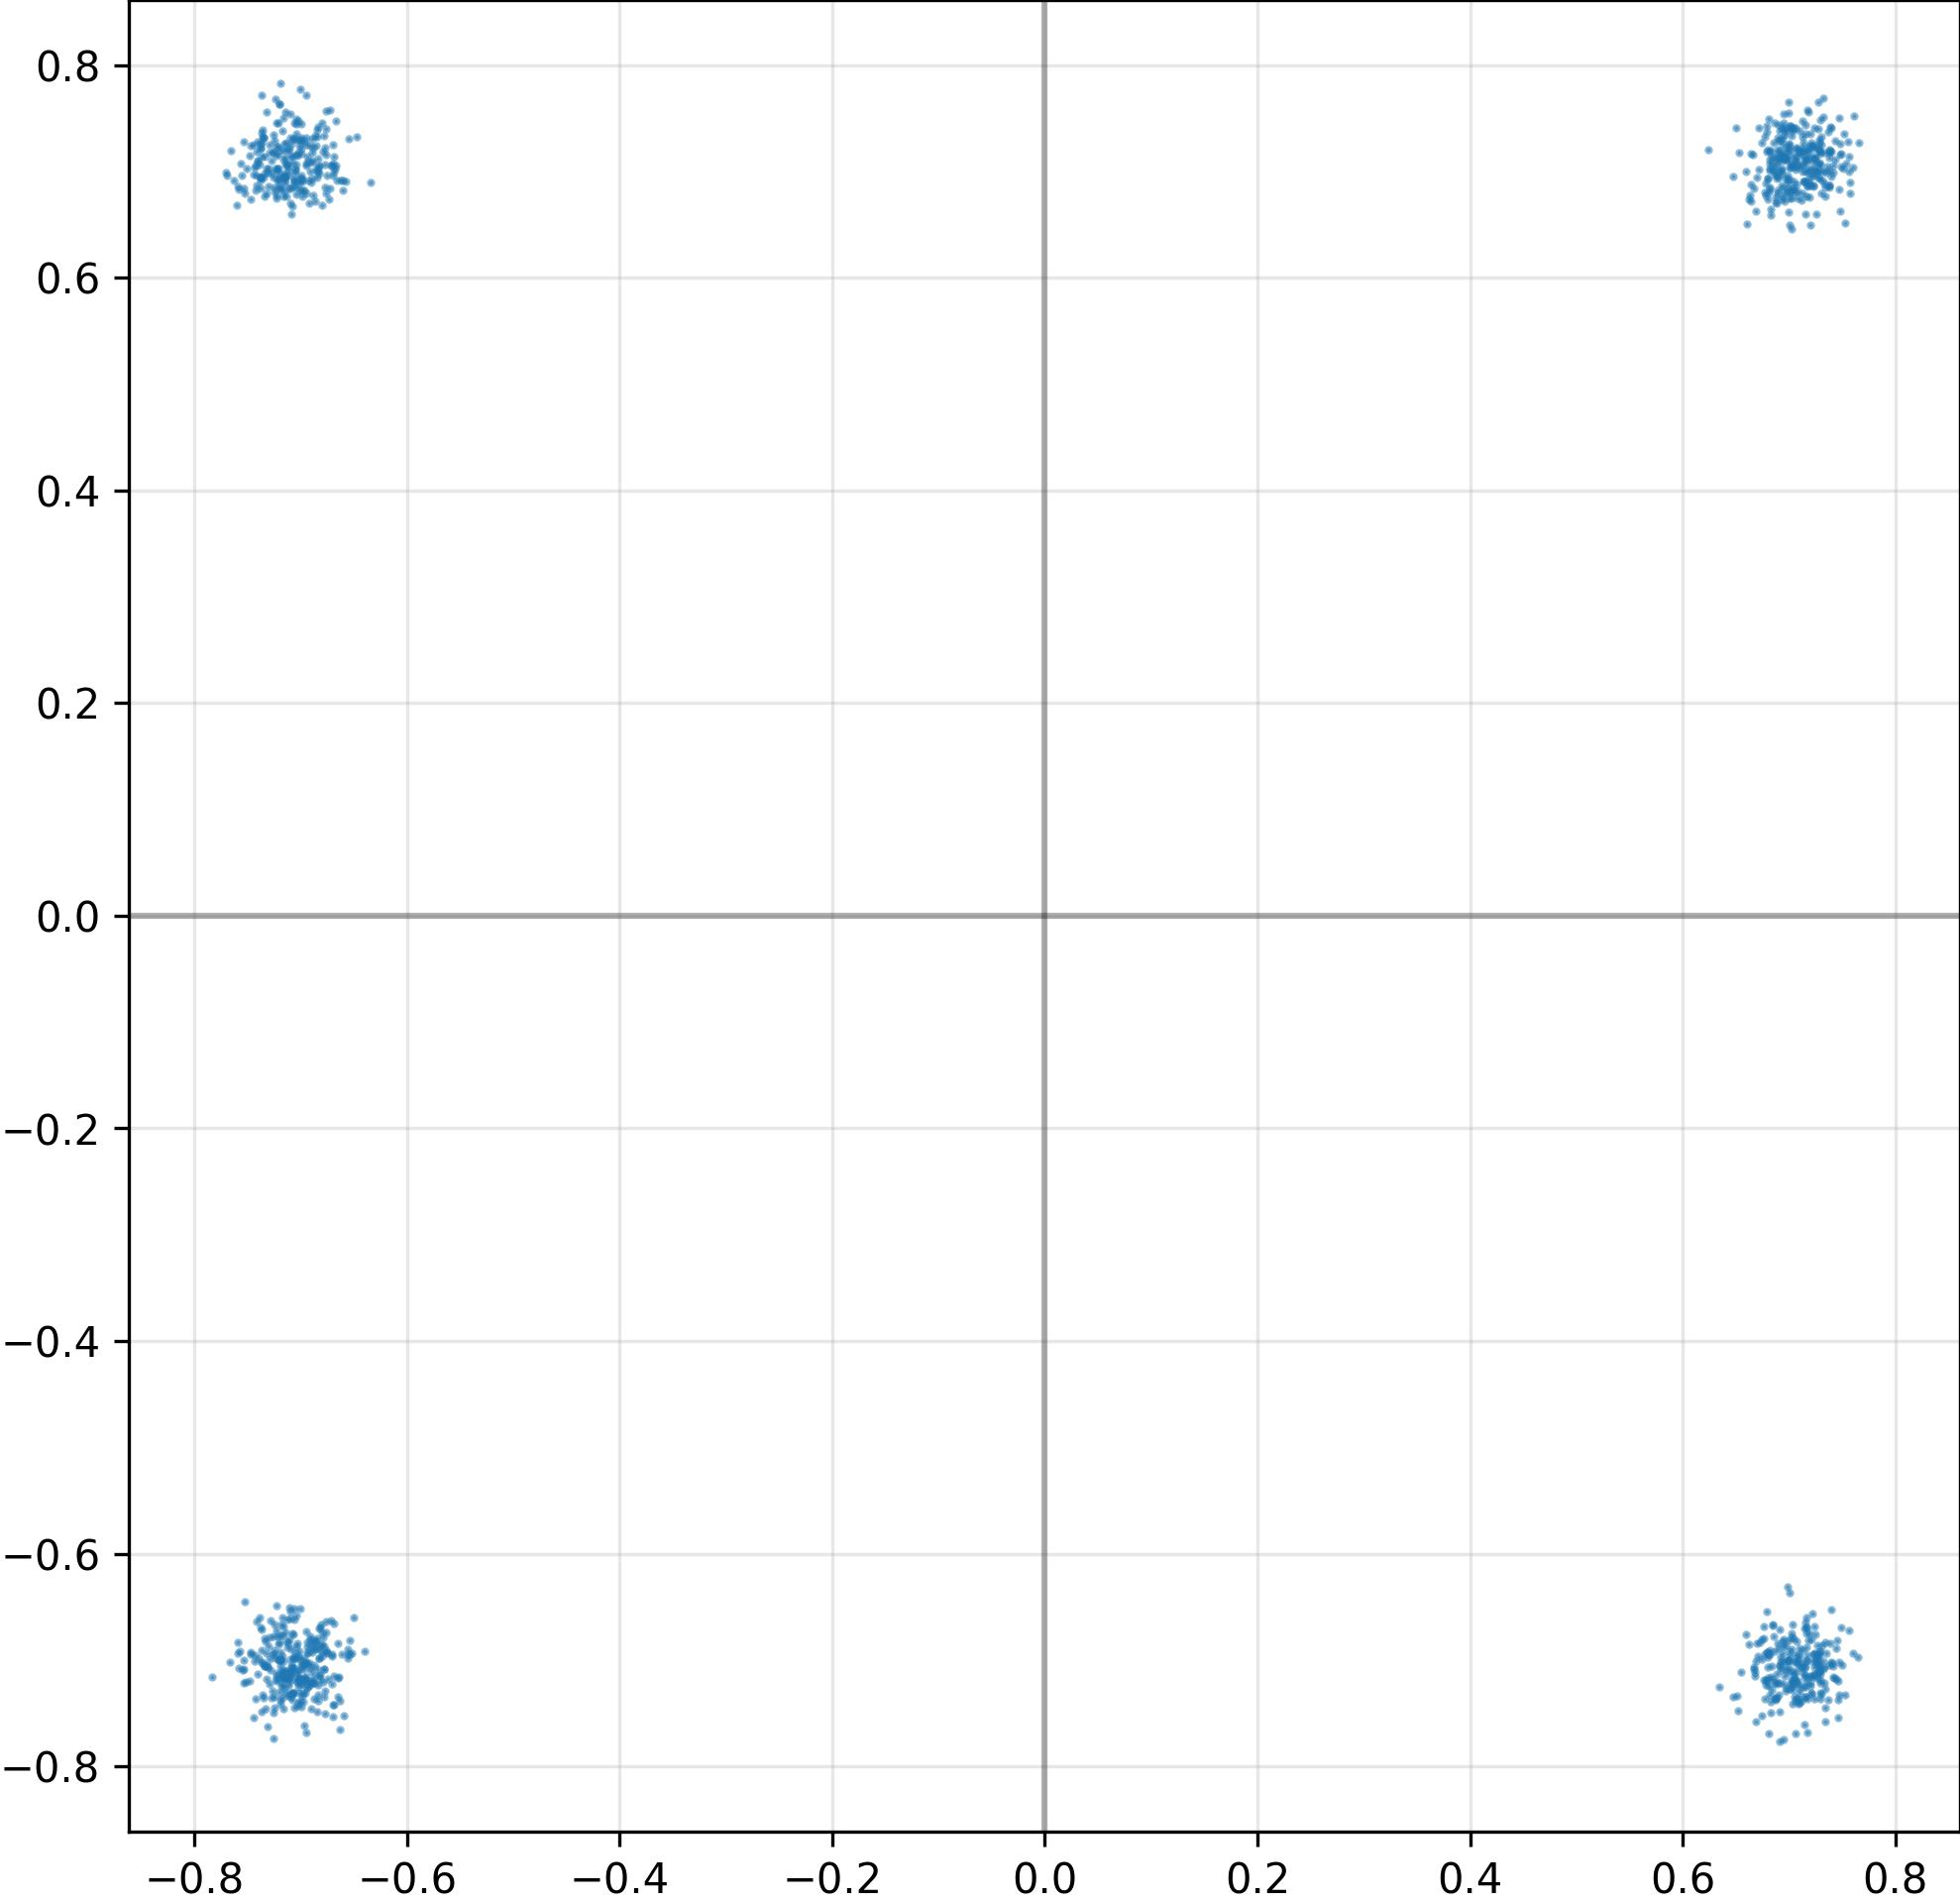

Values plotted in this chart, from the file beside it:
I, Q
7.000487446784973145e-01, -7.010129690170288086e-01
-7.084808349609375000e-01, -7.050706148147583008e-01
6.724878549575805664e-01, -6.832206845283508301e-01
-7.045348882675170898e-01, 6.851866245269775391e-01
6.867801547050476074e-01, -7.215551733970642090e-01
7.118599414825439453e-01, -7.066546678543090820e-01
7.189034819602966309e-01, 6.892221570014953613e-01
7.416453361511230469e-01, 7.054123878479003906e-01
6.918147802352905273e-01, 7.297301888465881348e-01
-7.299742102622985840e-01, 7.024900913238525391e-01
-7.015539407730102539e-01, 7.236240506172180176e-01
-6.990457177162170410e-01, -7.008823752403259277e-01
7.072182893753051758e-01, 7.210966944694519043e-01
-6.802263855934143066e-01, -6.930552124977111816e-01
-7.095469832420349121e-01, -7.152748703956604004e-01
6.974410414695739746e-01, 7.188209891319274902e-01
-7.025184035301208496e-01, -6.961268186569213867e-01
6.847255229949951172e-01, -6.676019430160522461e-01
7.265219092369079590e-01, -6.863126158714294434e-01
7.029013633728027344e-01, -6.665989160537719727e-01
6.746487617492675781e-01, -7.520046830177307129e-01
6.823368668556213379e-01, 7.189152836799621582e-01
-7.198782563209533691e-01, 6.859068274497985840e-01
7.296209335327148438e-01, -6.915020942687988281e-01
7.226296067237854004e-01, -7.164046168327331543e-01
7.173716425895690918e-01, 7.174212336540222168e-01
6.895680427551269531e-01, 7.162232995033264160e-01
7.334457635879516602e-01, 6.888416409492492676e-01
7.067813277244567871e-01, 7.226768732070922852e-01
-7.052759528160095215e-01, 7.018970251083374023e-01
6.821094155311584473e-01, 7.030137181282043457e-01
-7.375994324684143066e-01, 6.946439743041992188e-01
-7.159120440483093262e-01, 6.768973469734191895e-01
6.339272856712341309e-01, -7.249363660812377930e-01
6.912305355072021484e-01, -7.766007184982299805e-01
7.350530624389648438e-01, -6.931977272033691406e-01
7.178149223327636719e-01, 7.124335765838623047e-01
-6.895235776901245117e-01, -6.925449371337890625e-01
7.300701737403869629e-01, -7.321012616157531738e-01
7.383083701133728027e-01, -6.841394305229187012e-01
-6.965916752815246582e-01, 6.824635267257690430e-01
-7.099487781524658203e-01, -7.317344546318054199e-01
-6.697624325752258301e-01, 7.068837285041809082e-01
7.091420292854309082e-01, -6.944202780723571777e-01
-6.872596740722656250e-01, -7.155150771141052246e-01
-6.760838627815246582e-01, 7.156903743743896484e-01
7.242224812507629395e-01, -6.937194466590881348e-01
-6.893998384475708008e-01, 6.935907006263732910e-01
7.243000864982604980e-01, -7.068740129470825195e-01
-7.247573733329772949e-01, -6.668722629547119141e-01
-7.115324139595031738e-01, -6.845909953117370605e-01
7.093118429183959961e-01, 7.196167707443237305e-01
-7.361353039741516113e-01, -7.030984759330749512e-01
7.166344523429870605e-01, -7.202617526054382324e-01
6.968461275100708008e-01, 6.937714219093322754e-01
-6.885418295860290527e-01, -7.216413021087646484e-01
6.875582933425903320e-01, -7.357749938964843750e-01
-7.211307883262634277e-01, -6.850876212120056152e-01
7.240889072418212891e-01, 7.008529305458068848e-01
-6.969050765037536621e-01, -7.159892320632934570e-01
... 964 more rows
